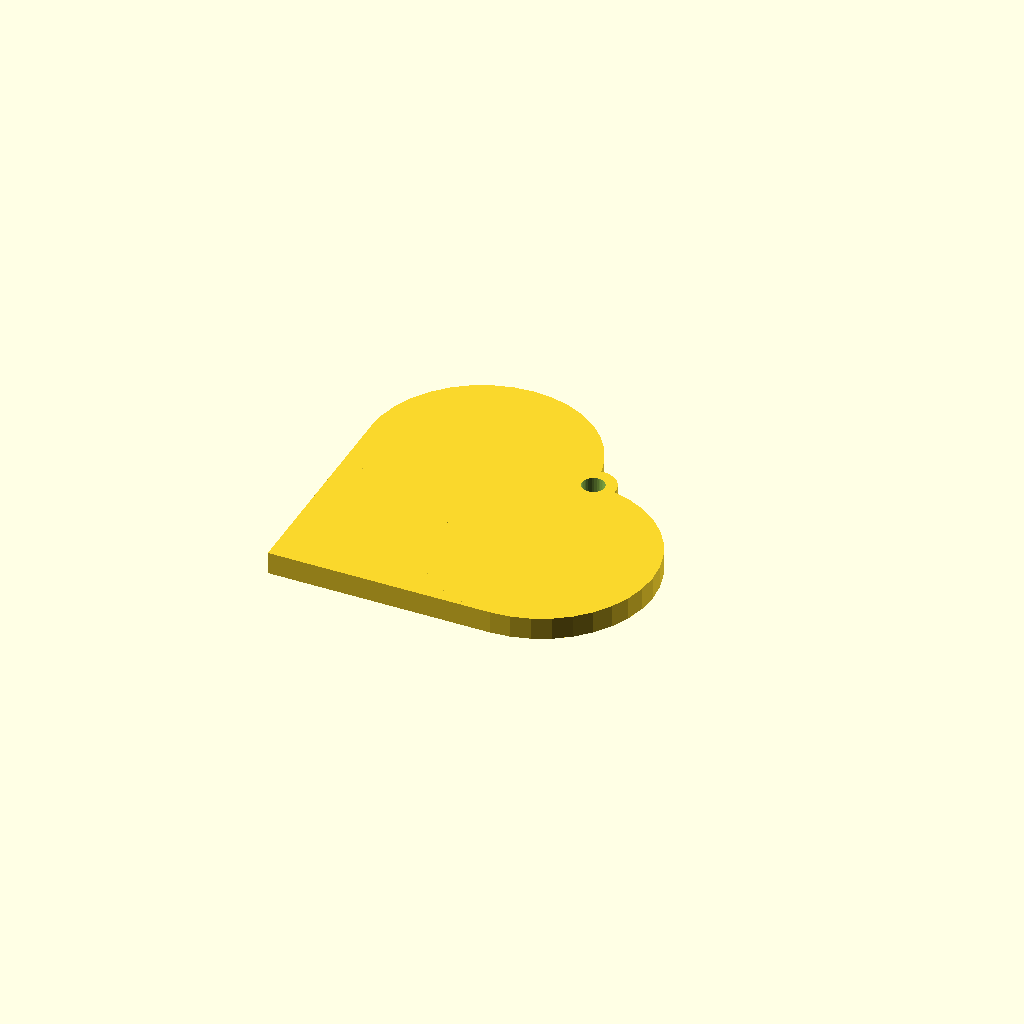
Cell 1 — every parameter at its default value.
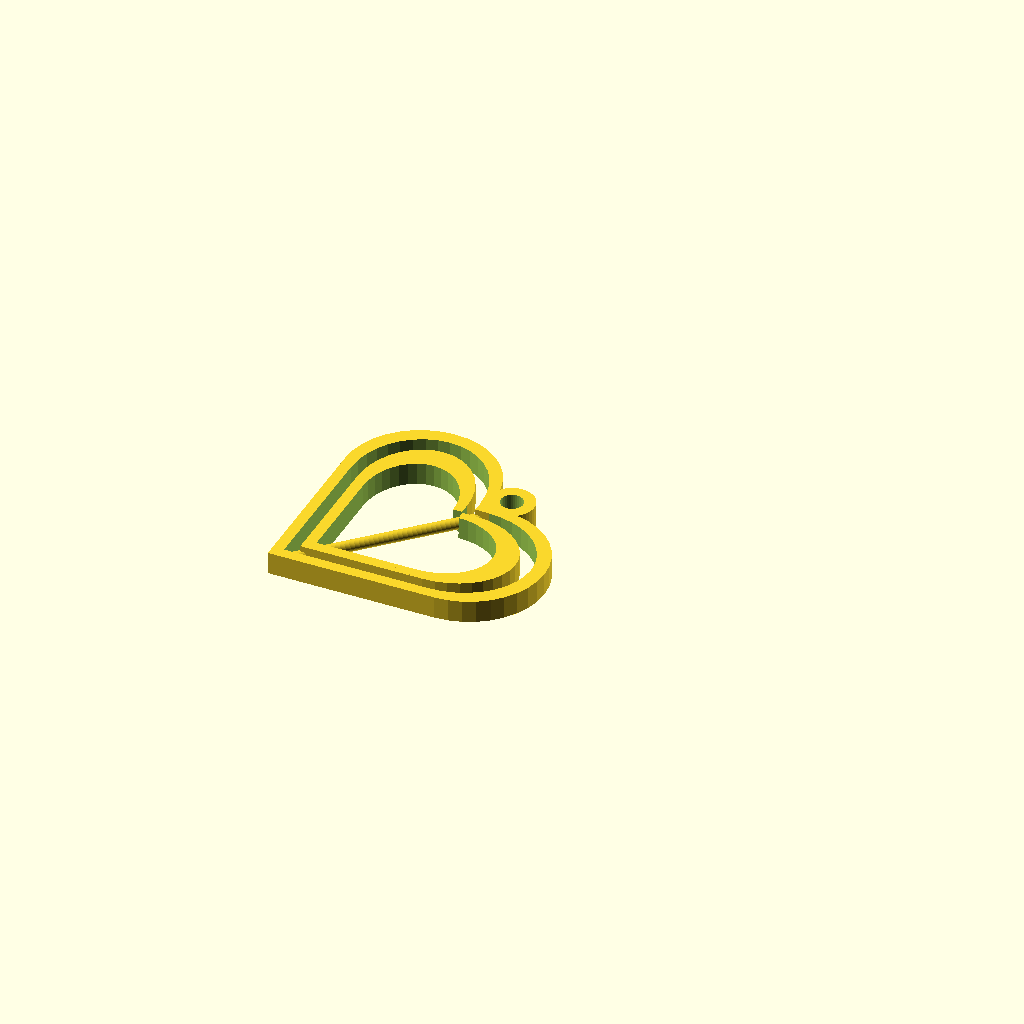
Cell 2: part_name = "advanced-earring" (everything else at default).
One fixed orthographic camera (rotation 55°, 0°, 25°; colour scheme Cornfield) for every cell.
OpenSCAD source file universal/TRINKETS/hearth-shaped/customizer.scad:
use<hearth-toothpick.scad>
use<hearth-earrings.scad>

$fn = $preview ? 36 : 180;

part_name = "earring"; // ["earring", "advanced-earring", "toothpick"]

if (part_name == "earring")
{
    ear_ring();
}
else if (part_name == "advanced-earring")
{
    adv_ear_ring();
}
else if (part_name == "toothpick")
{
    heart_pick();
}
Parameter table extracted from the source (name, type, default, range or options):
part_name: string, default "earring", options "earring", "advanced-earring", "toothpick"
